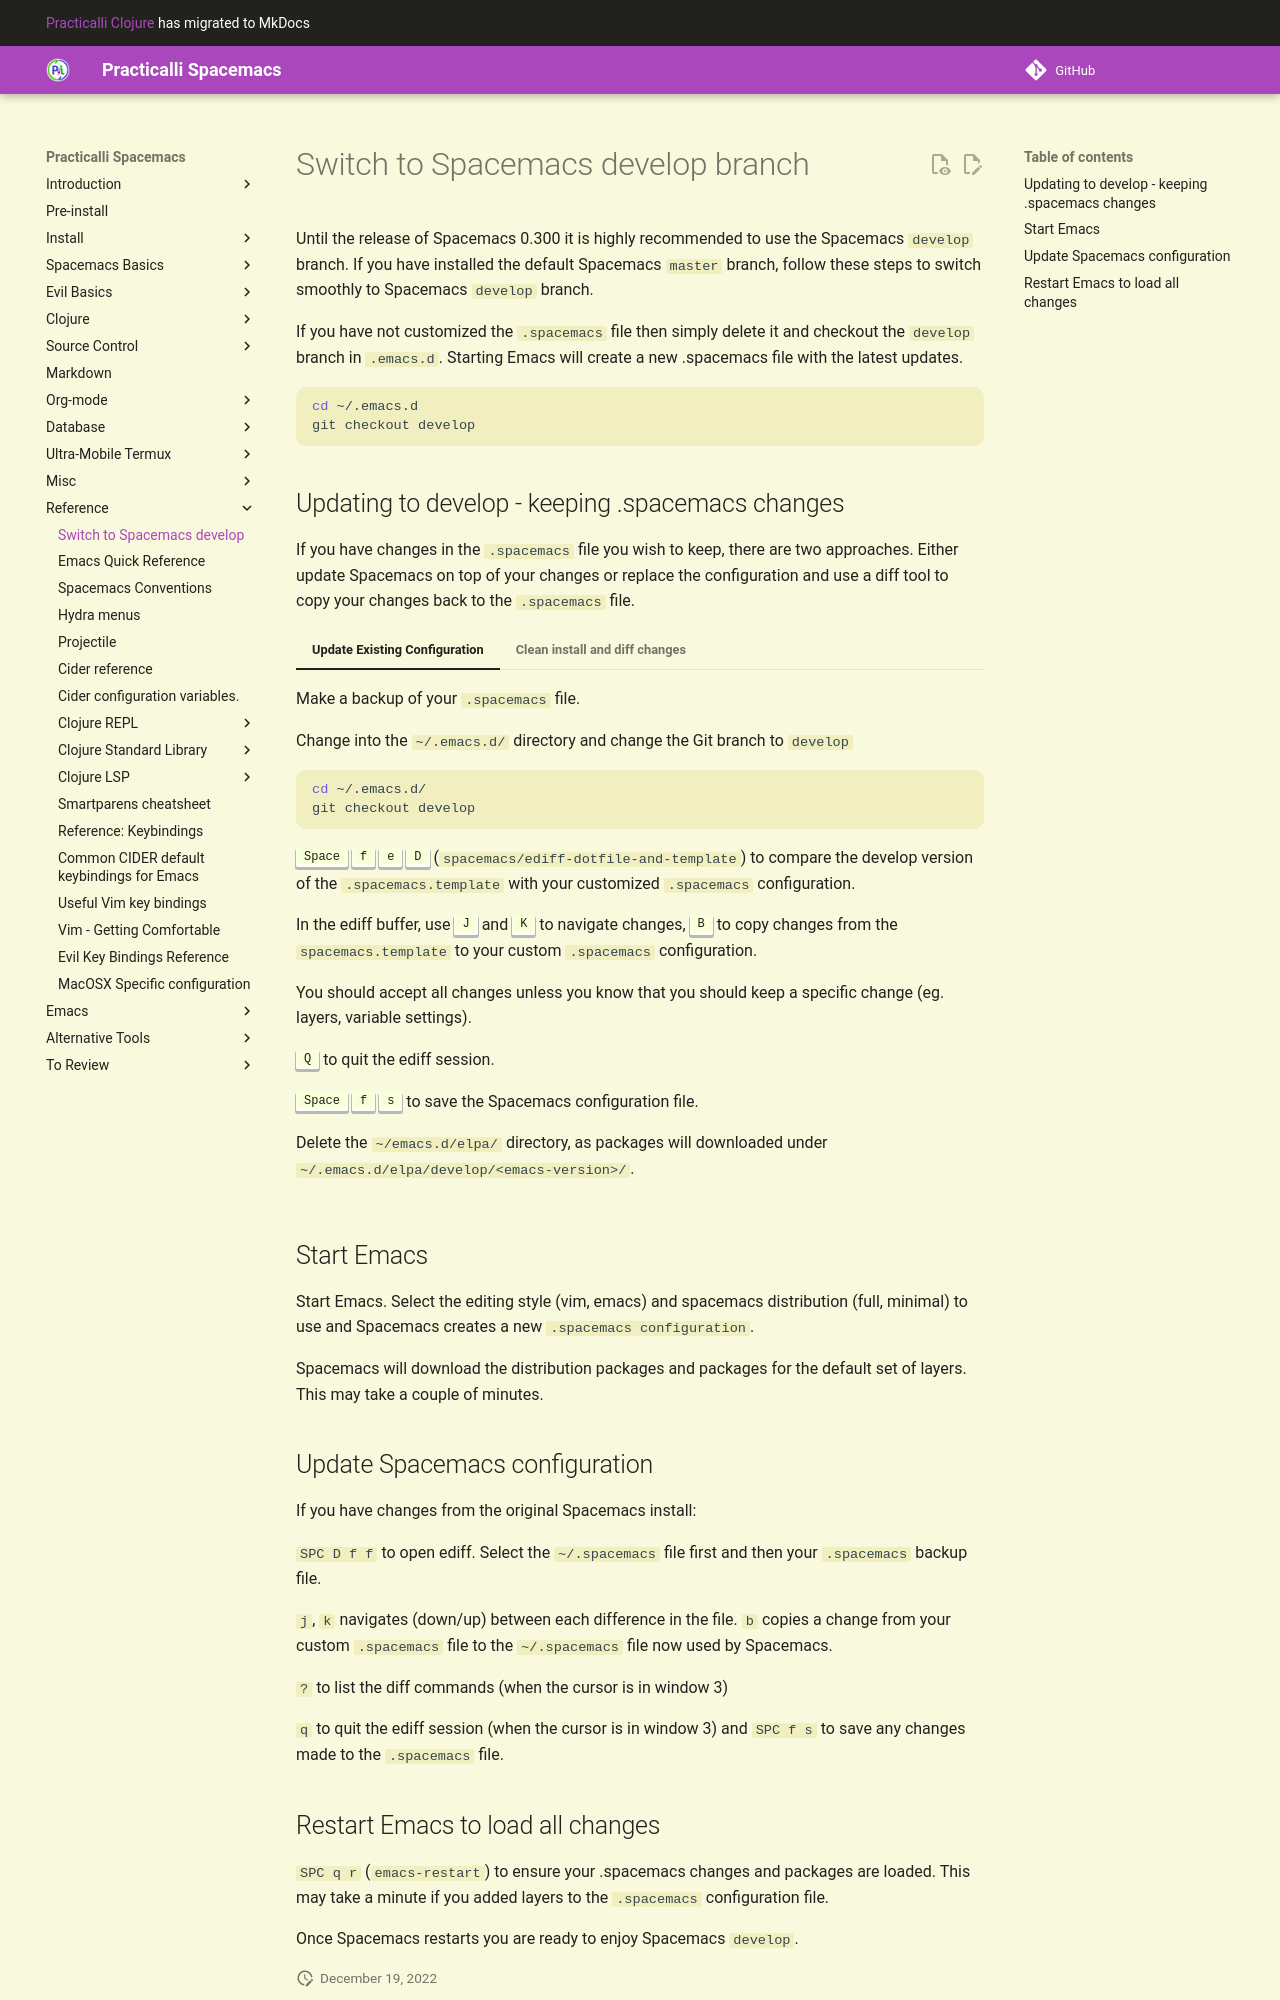

repository: practicalli/spacemacs · page: reference/switch-to-develop/index.html · generator: mkdocs

# Switch to Spacemacs develop branch

Until the release of Spacemacs 0.300 it is highly recommended to use the Spacemacs `develop` branch. If you have installed the default Spacemacs `master` branch, follow these steps to switch smoothly to Spacemacs `develop` branch.

If you have not customized the `.spacemacs` file then simply delete it and checkout the `develop` branch in `.emacs.d`.  Starting Emacs will create a new .spacemacs file with the latest updates.

```shell
cd ~/.emacs.d
git checkout develop
```

## Updating to develop - keeping .spacemacs changes

If you have changes in the `.spacemacs` file you wish to keep, there are two approaches.  Either update Spacemacs on top of your changes or replace the configuration and use a diff tool to copy your changes back to the `.spacemacs` file.

=== "Update Existing Configuration"

    Make a backup of your `.spacemacs` file.

    Change into the `~/.emacs.d/` directory and change the Git branch to `develop`

    ```shell
    cd ~/.emacs.d/
    git checkout develop
    ```

    ++spc++ ++"f"++ ++"e"++ ++d++ (`spacemacs/ediff-dotfile-and-template`) to compare the develop version of the `.spacemacs.template` with your customized `.spacemacs` configuration.

    In the ediff buffer, use ++j++ and ++k++ to navigate changes, ++b++ to copy changes from the `spacemacs.template` to your custom `.spacemacs` configuration.

    You should accept all changes unless you know that you should keep a specific change (eg. layers, variable settings).

    ++q++ to quit the ediff session.

    ++spc++ ++"f"++ ++"s"++ to save the Spacemacs configuration file.

    Delete the `~/emacs.d/elpa/` directory, as packages will downloaded under `~/.emacs.d/elpa/develop/<emacs-version>/`.


=== "Clean install and diff changes"
    Delete the `~/.emacs.d` directory (backup any changes made in `.emacs.d/private` if relevant).

    Clone Spacemacs specifying the `develop` branch

    ```shell
    git clone -o upstream https://github.com/syl20bnr/spacemacs ~/.emacs.d
    ```

    Move the  `~/.spacemacs` file or rename it, allowing Spacemacs to create an updated configuration from the `develop` branch.


## Start Emacs

Start Emacs.  Select the editing style (vim, emacs) and spacemacs distribution (full, minimal) to use and Spacemacs creates a new `.spacemacs configuration`.

Spacemacs will download the distribution packages and packages for the default set of layers.  This may take a couple of minutes.


## Update Spacemacs configuration

If you have changes from the original Spacemacs install:

`SPC D f f` to open ediff.  Select the `~/.spacemacs` file first and then your `.spacemacs` backup file.

`j`, `k` navigates (down/up) between each difference in the file.  `b` copies a change from your custom `.spacemacs` file to the `~/.spacemacs` file now used by Spacemacs.

`?` to list the diff commands (when the cursor is in window 3)

`q` to quit the ediff session (when the cursor is in window 3) and `SPC f s` to save any changes made to the `.spacemacs` file.
